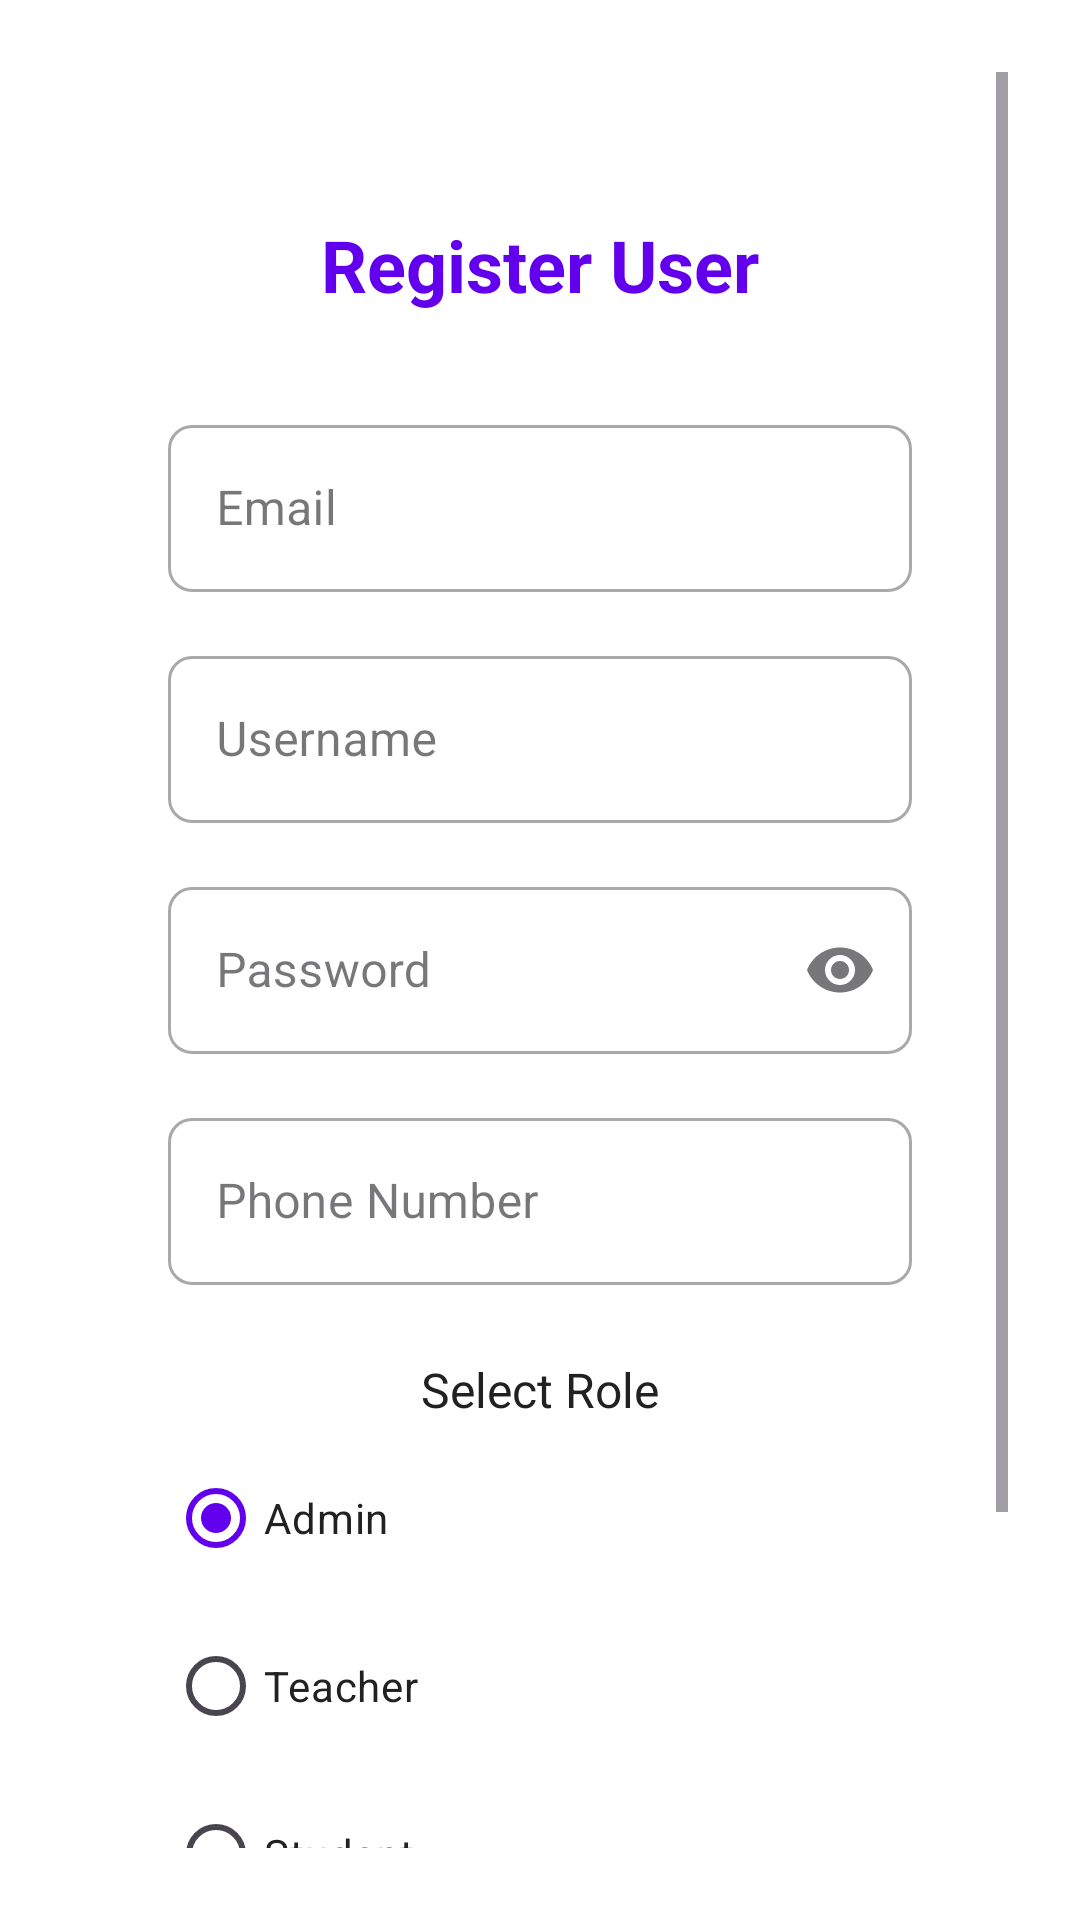

Reconstruct the res/layout file that produces this screen, plus the resources it refers to.
<!-- AndroidManifest.xml: application theme Theme.TuitionManagerApp -->
<!-- res/layout/activity_register_users.xml -->
<?xml version="1.0" encoding="utf-8"?>
<androidx.constraintlayout.widget.ConstraintLayout
    xmlns:android="http://schemas.android.com/apk/res/android"
    xmlns:app="http://schemas.android.com/apk/res-auto"
    xmlns:tools="http://schemas.android.com/tools"
    android:id="@+id/register_container"
    android:layout_width="match_parent"
    android:layout_height="match_parent"
    android:background="@color/white"
    android:padding="24dp"
    tools:context=".admin.registerUsers">

    <ScrollView
        android:layout_width="match_parent"
        android:layout_height="match_parent"
        android:fillViewport="true"
        app:layout_constraintBottom_toBottomOf="parent"
        app:layout_constraintEnd_toEndOf="parent"
        app:layout_constraintStart_toStartOf="parent"
        app:layout_constraintTop_toTopOf="parent">

        <androidx.constraintlayout.widget.ConstraintLayout
            android:layout_width="match_parent"
            android:layout_height="wrap_content">

            
            <TextView
                android:id="@+id/register_title"
                android:layout_width="wrap_content"
                android:layout_height="wrap_content"
                android:layout_marginTop="48dp"
                android:text="Register User"
                android:textColor="@color/primary_color"
                android:textSize="24sp"
                android:textStyle="bold"
                app:layout_constraintEnd_toEndOf="parent"
                app:layout_constraintStart_toStartOf="parent"
                app:layout_constraintTop_toTopOf="parent" />

            
            <com.google.android.material.textfield.TextInputLayout
                android:id="@+id/email_text_input_layout"
                style="@style/Widget.MaterialComponents.TextInputLayout.OutlinedBox"
                android:layout_width="0dp"
                android:layout_height="wrap_content"
                android:layout_marginTop="32dp"
                android:layout_marginStart="32dp"
                android:layout_marginEnd="32dp"
                app:shapeAppearanceOverlay="@style/ShapeAppearanceOverlay.TextInputLayout.Rounded"
                app:layout_constraintEnd_toEndOf="parent"
                app:layout_constraintStart_toStartOf="parent"
                app:layout_constraintTop_toBottomOf="@id/register_title">

                <com.google.android.material.textfield.TextInputEditText
                    android:id="@+id/etEmail"
                    android:layout_width="match_parent"
                    android:layout_height="wrap_content"
                    android:hint="Email"
                    android:inputType="textEmailAddress"
                    android:maxLines="1"
                    android:textColor="@color/black"
                    android:textColorHint="@color/grey"/>
            </com.google.android.material.textfield.TextInputLayout>

            
            <com.google.android.material.textfield.TextInputLayout
                android:id="@+id/username_text_input_layout"
                style="@style/Widget.MaterialComponents.TextInputLayout.OutlinedBox"
                android:layout_width="0dp"
                android:layout_height="wrap_content"
                android:layout_marginTop="16dp"
                android:layout_marginStart="32dp"
                android:layout_marginEnd="32dp"
                app:shapeAppearanceOverlay="@style/ShapeAppearanceOverlay.TextInputLayout.Rounded"
                app:layout_constraintEnd_toEndOf="parent"
                app:layout_constraintStart_toStartOf="parent"
                app:layout_constraintTop_toBottomOf="@id/email_text_input_layout">

                <com.google.android.material.textfield.TextInputEditText
                    android:id="@+id/etUsername"
                    android:layout_width="match_parent"
                    android:layout_height="wrap_content"
                    android:hint="Username"
                    android:inputType="textCapWords"
                    android:maxLines="1"
                    android:textColor="@color/black"
                    android:textColorHint="@color/grey"/>
            </com.google.android.material.textfield.TextInputLayout>

            
            <com.google.android.material.textfield.TextInputLayout
                android:id="@+id/password_text_input_layout"
                style="@style/Widget.MaterialComponents.TextInputLayout.OutlinedBox"
                android:layout_width="0dp"
                android:layout_height="wrap_content"
                android:layout_marginTop="16dp"
                android:layout_marginStart="32dp"
                android:layout_marginEnd="32dp"
                app:shapeAppearanceOverlay="@style/ShapeAppearanceOverlay.TextInputLayout.Rounded"
                app:endIconMode="password_toggle"
                app:layout_constraintEnd_toEndOf="parent"
                app:layout_constraintStart_toStartOf="parent"
                app:layout_constraintTop_toBottomOf="@id/username_text_input_layout">

                <com.google.android.material.textfield.TextInputEditText
                    android:id="@+id/etPassword"
                    android:layout_width="match_parent"
                    android:layout_height="wrap_content"
                    android:hint="Password"
                    android:inputType="textPassword"
                    android:maxLines="1"
                    android:textColor="@color/black"
                    android:textColorHint="@color/grey"/>
            </com.google.android.material.textfield.TextInputLayout>

            
            <com.google.android.material.textfield.TextInputLayout
                android:id="@+id/phone_text_input_layout"
                style="@style/Widget.MaterialComponents.TextInputLayout.OutlinedBox"
                android:layout_width="0dp"
                android:layout_height="wrap_content"
                android:layout_marginTop="16dp"
                android:layout_marginStart="32dp"
                android:layout_marginEnd="32dp"
                app:shapeAppearanceOverlay="@style/ShapeAppearanceOverlay.TextInputLayout.Rounded"
                app:layout_constraintEnd_toEndOf="parent"
                app:layout_constraintStart_toStartOf="parent"
                app:layout_constraintTop_toBottomOf="@id/password_text_input_layout">

                <com.google.android.material.textfield.TextInputEditText
                    android:id="@+id/etPhone"
                    android:layout_width="match_parent"
                    android:layout_height="wrap_content"
                    android:hint="Phone Number"
                    android:inputType="phone"
                    android:maxLines="1"
                    android:textColor="@color/black"
                    android:textColorHint="@color/grey"/>
            </com.google.android.material.textfield.TextInputLayout>

            
            <TextView
                android:id="@+id/role_label"
                android:layout_width="wrap_content"
                android:layout_height="wrap_content"
                android:layout_marginTop="24dp"
                android:text="Select Role"
                android:textColor="@color/black"
                android:textSize="16sp"
                app:layout_constraintEnd_toEndOf="parent"
                app:layout_constraintStart_toStartOf="parent"
                app:layout_constraintTop_toBottomOf="@id/phone_text_input_layout"/>

            <RadioGroup
                android:id="@+id/role_radio_group"
                android:layout_width="0dp"
                android:layout_height="wrap_content"
                android:layout_marginTop="8dp"
                android:layout_marginStart="32dp"
                android:layout_marginEnd="32dp"
                android:orientation="vertical"
                app:layout_constraintEnd_toEndOf="parent"
                app:layout_constraintStart_toStartOf="parent"
                app:layout_constraintTop_toBottomOf="@id/role_label">

                <RadioButton
                    android:id="@+id/rbAdmin"
                    android:layout_width="match_parent"
                    android:layout_height="wrap_content"
                    android:layout_marginBottom="8dp"
                    android:text="Admin"
                    android:textColor="@color/black"
                    android:checked="true"/>

                <RadioButton
                    android:id="@+id/rbTeacher"
                    android:layout_width="match_parent"
                    android:layout_height="wrap_content"
                    android:layout_marginBottom="8dp"
                    android:text="Teacher"
                    android:textColor="@color/black"/>

                <RadioButton
                    android:id="@+id/rbStudent"
                    android:layout_width="match_parent"
                    android:layout_height="wrap_content"
                    android:text="Student"
                    android:textColor="@color/black"/>
            </RadioGroup>

            
            <com.google.android.material.button.MaterialButton
                android:id="@+id/btnRegister"
                android:layout_width="0dp"
                android:layout_height="48dp"
                android:layout_marginTop="32dp"
                android:layout_marginStart="32dp"
                android:layout_marginEnd="32dp"
                android:layout_marginBottom="32dp"
                android:backgroundTint="@color/primary_color"
                android:text="Register"
                android:textAllCaps="false"
                android:textColor="@color/white"
                android:textSize="16sp"
                app:cornerRadius="8dp"
                app:layout_constraintBottom_toBottomOf="parent"
                app:layout_constraintEnd_toEndOf="parent"
                app:layout_constraintStart_toStartOf="parent"
                app:layout_constraintTop_toBottomOf="@id/role_radio_group"/>

            
            <TextView
                android:id="@+id/tvStatus"
                android:layout_width="wrap_content"
                android:layout_height="wrap_content"
                android:layout_marginTop="16dp"
                android:textColor="?attr/colorError"
                android:visibility="gone"
                app:layout_constraintEnd_toEndOf="parent"
                app:layout_constraintStart_toStartOf="parent"
                app:layout_constraintTop_toBottomOf="@id/btnRegister"/>
        </androidx.constraintlayout.widget.ConstraintLayout>
    </ScrollView>
</androidx.constraintlayout.widget.ConstraintLayout>
<!-- resources referenced by this layout -->
<resources>
  <color name="black">#212121</color>
  <color name="grey">#757575</color>
  <color name="primary_color">#6200EE</color>
  <color name="white">#FFFFFF</color>
  <style name="ShapeAppearanceOverlay.TextInputLayout.Rounded" parent="">
          <item name="cornerFamily">rounded</item>
          <item name="cornerSize">8dp</item>
      </style>
  <style name="Theme.TuitionManagerApp" parent="Base.Theme.TuitionManagerApp" />
  <style name="Base.Theme.TuitionManagerApp" parent="Theme.Material3.DayNight.NoActionBar">
          <item name="colorPrimary">@color/primary_color</item>
          <item name="colorOnPrimary">@color/white</item>
          <item name="android:statusBarColor">@color/primary_dark</item>
      </style>
  <color name="primary_dark">#3700B3</color>
</resources>
